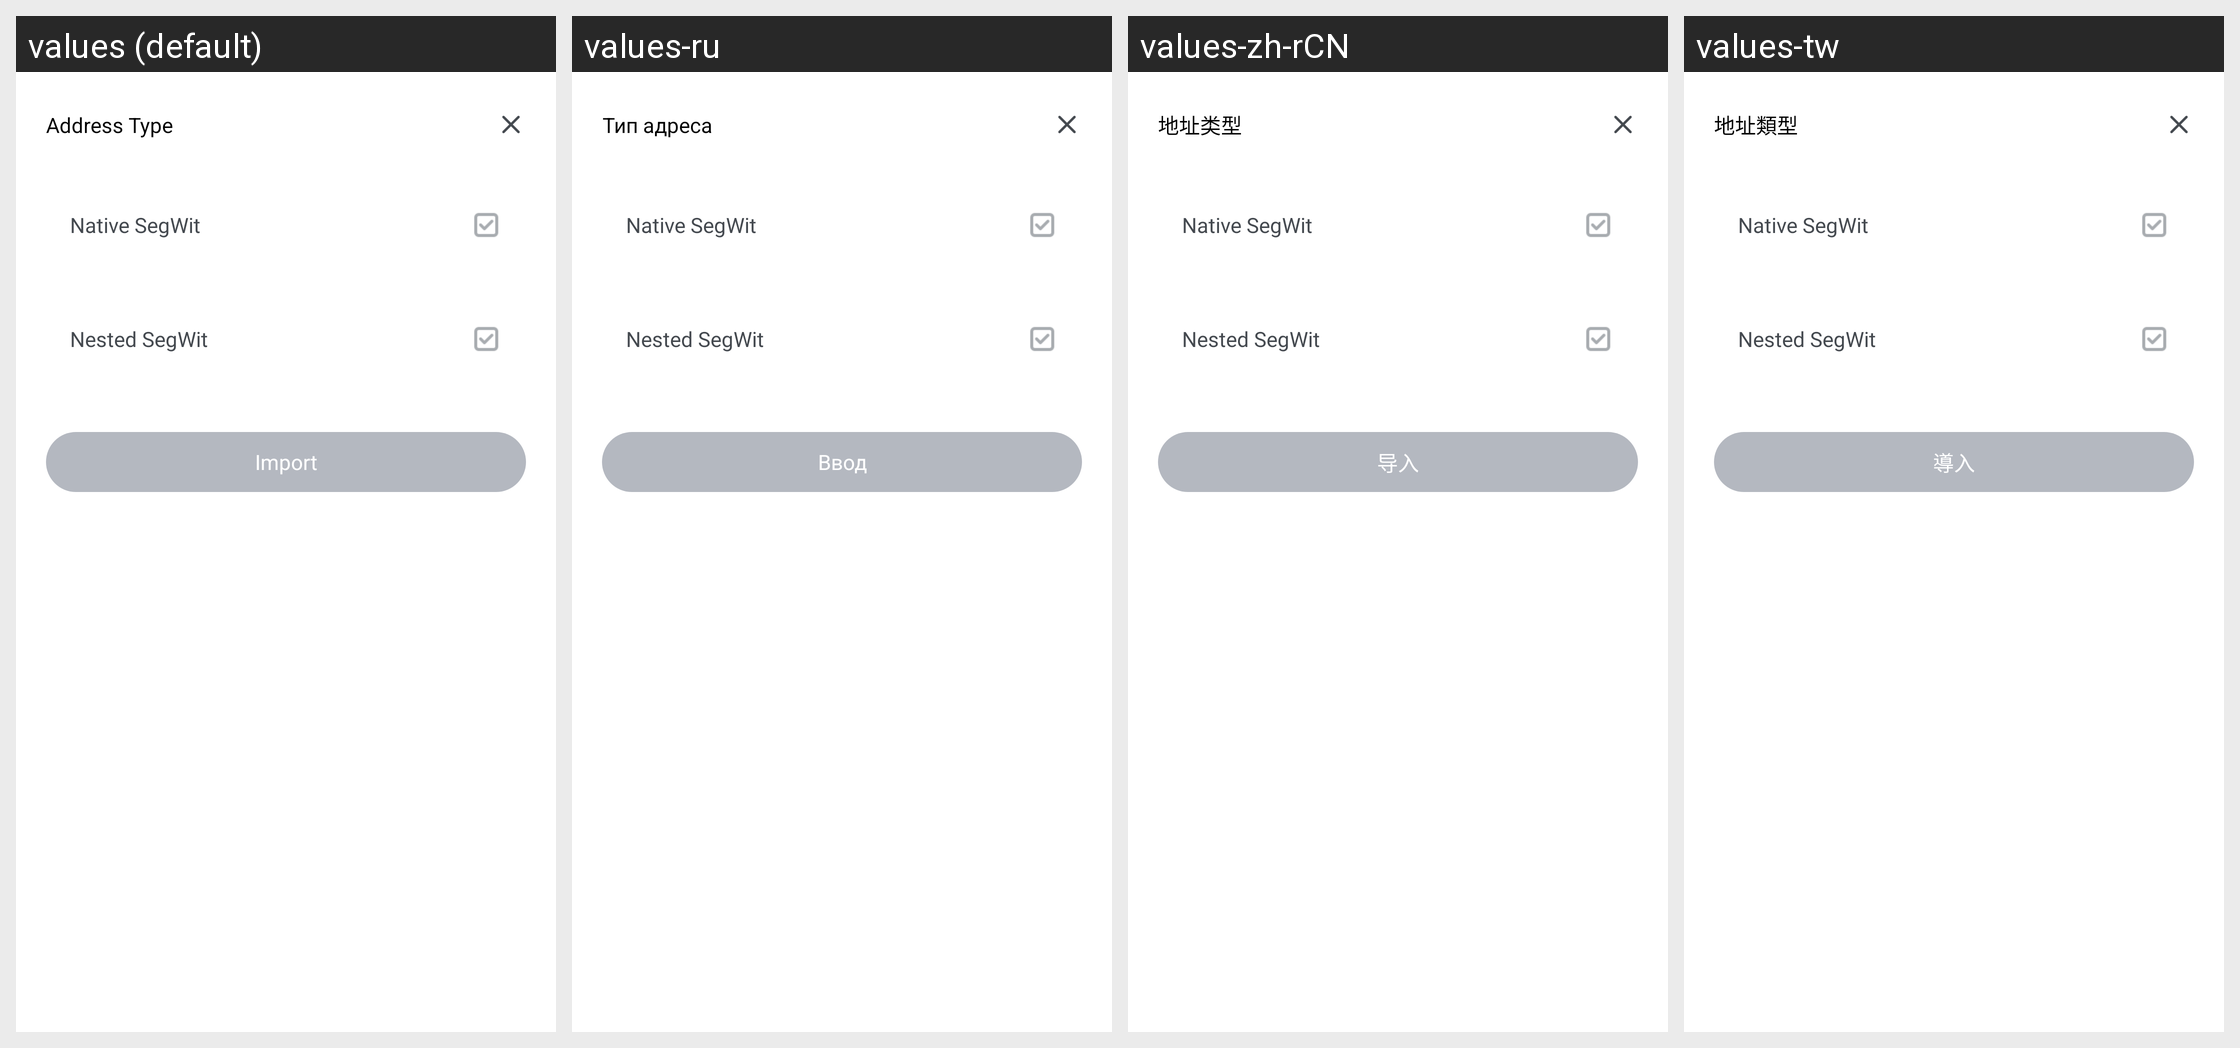

The Android screen above is rendered under several locales of the same app. Produce the string resources it draws, with the default and per-locale values.
Android screen res/layout/dialog_select_address_type.xml rendered under 4 locales, left to right: values (default), values-ru, values-zh-rCN, values-tw. Device: Nexus 5 (rendered at 1080×1920; each locale shown at half size, 540×960, under a caption strip naming it); theme AppTheme.NoActionBar.
Strings drawn on this screen, with the default value and each locale's value (text and hints the layout hard-codes, and strings that could not be matched under every locale, appear in the picture but are not listed):

address_type
  values: Address Type
  values-ru: Тип адреса
  values-zh-rCN: 地址类型
  values-tw: 地址類型

native_segWit
  values: Native SegWit
  values-ru: Native SegWit
  values-zh-rCN: Native SegWit
  values-tw: Native SegWit

nested_segWit
  values: Nested SegWit
  values-ru: Nested SegWit
  values-zh-rCN: Nested SegWit
  values-tw: Nested SegWit

import_desc
  values: Import
  values-ru: Ввод
  values-zh-rCN: 导入
  values-tw: 導入
